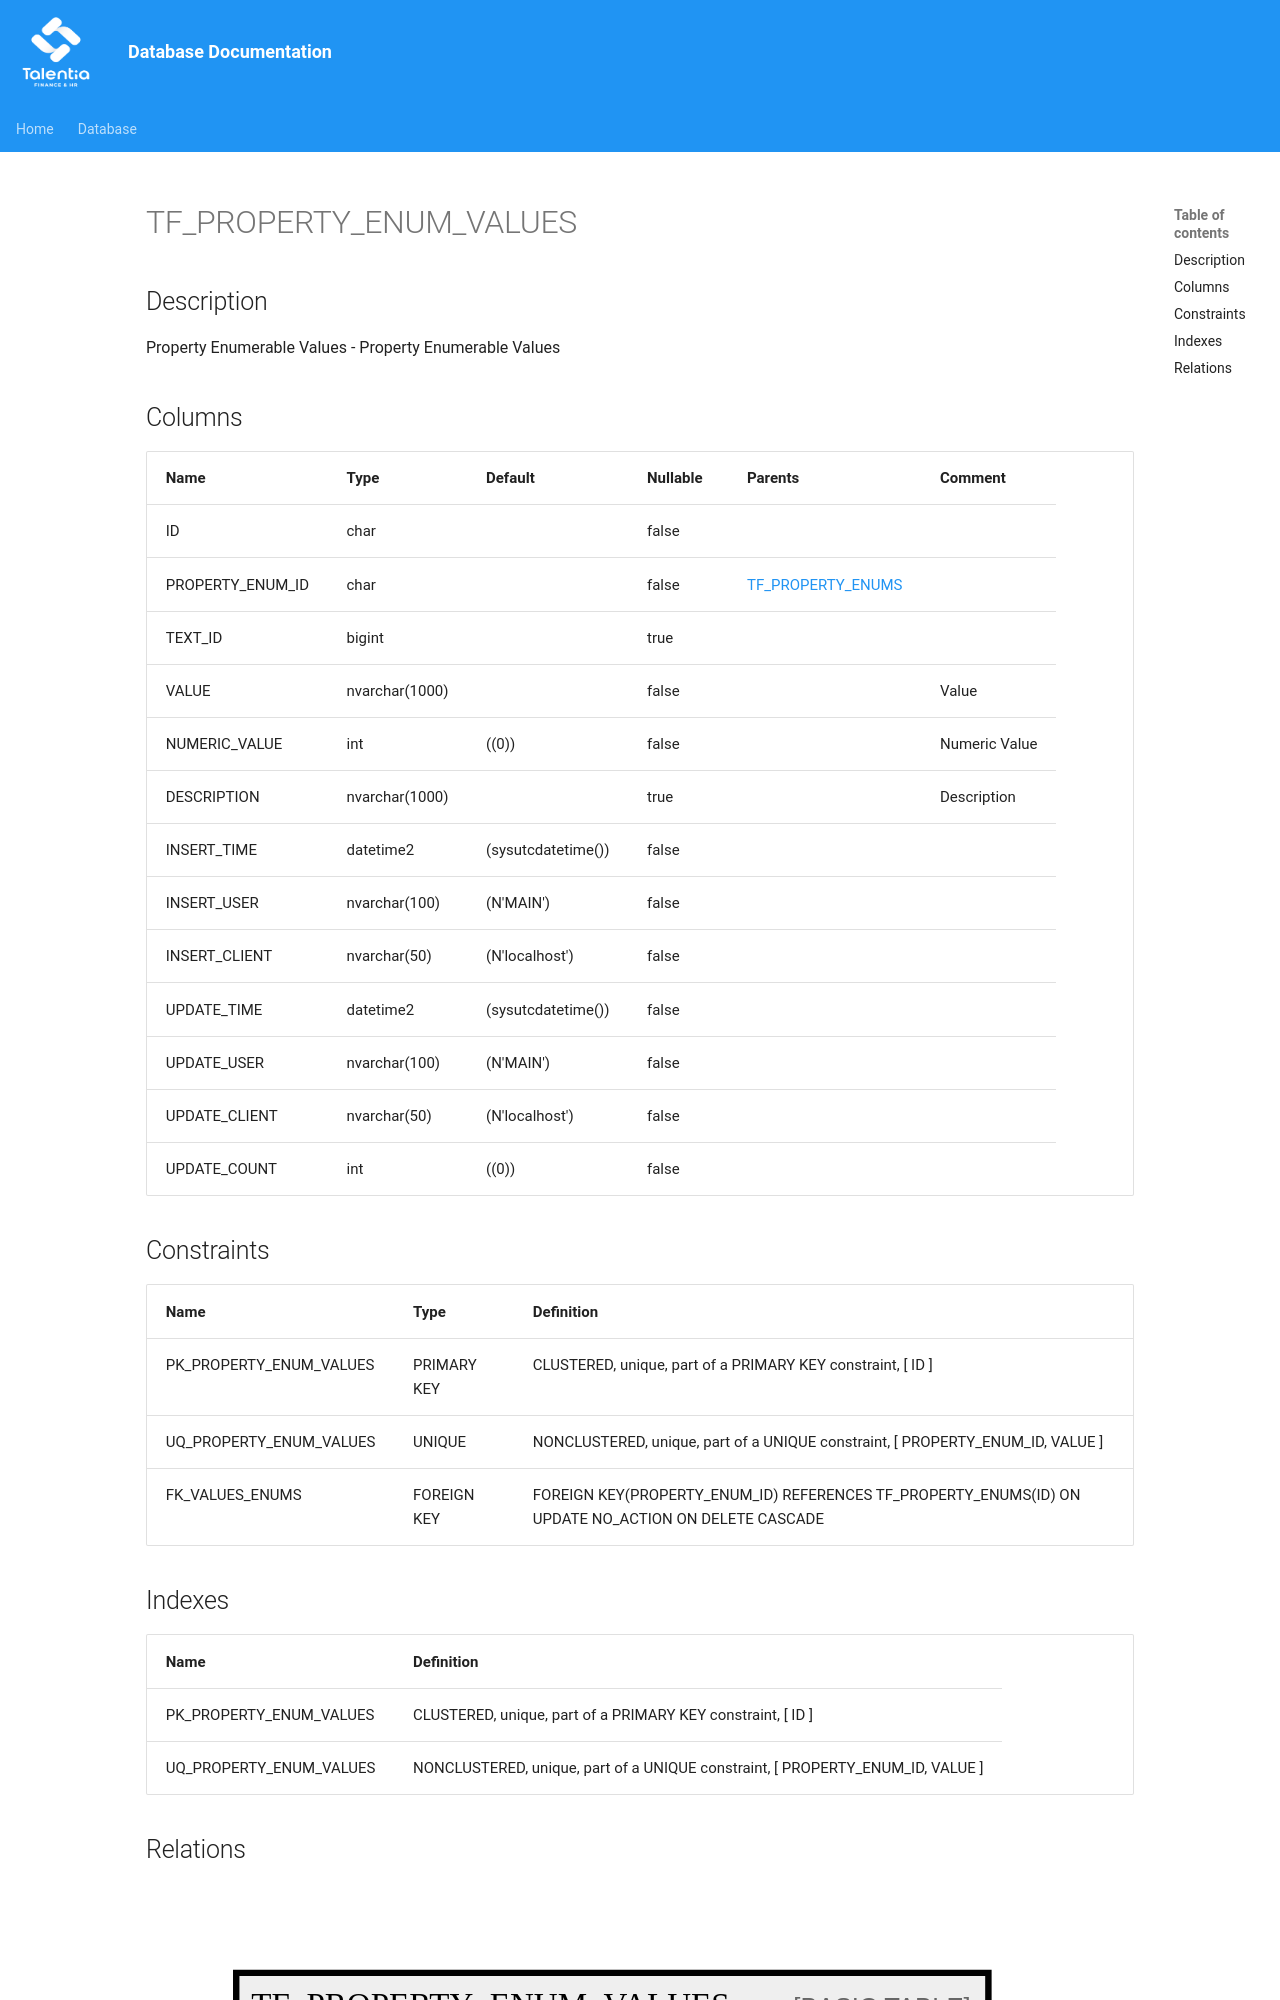

repository: giovanniporcelli/documentazione-db · page: schema/TF_PROPERTY_ENUM_VALUES/index.html · generator: mkdocs

# TF_PROPERTY_ENUM_VALUES

## Description

Property Enumerable Values - Property Enumerable Values  


## Columns

| Name | Type | Default | Nullable | Parents | Comment |
| ---- | ---- | ------- | -------- | ------- | ------- |
| ID | char |  | false |  |  |
| PROPERTY_ENUM_ID | char |  | false | [TF_PROPERTY_ENUMS](TF_PROPERTY_ENUMS.md) |  |
| TEXT_ID | bigint |  | true |  |  |
| VALUE | nvarchar(1000) |  | false |  | Value |
| NUMERIC_VALUE | int | ((0)) | false |  | Numeric Value |
| DESCRIPTION | nvarchar(1000) |  | true |  | Description |
| INSERT_TIME | datetime2 | (sysutcdatetime()) | false |  |  |
| INSERT_USER | nvarchar(100) | (N'MAIN') | false |  |  |
| INSERT_CLIENT | nvarchar(50) | (N'localhost') | false |  |  |
| UPDATE_TIME | datetime2 | (sysutcdatetime()) | false |  |  |
| UPDATE_USER | nvarchar(100) | (N'MAIN') | false |  |  |
| UPDATE_CLIENT | nvarchar(50) | (N'localhos
